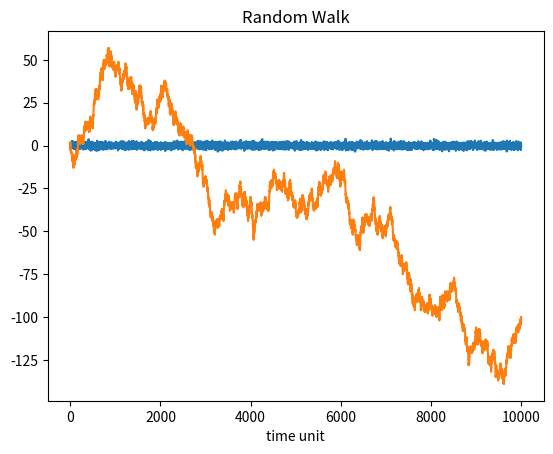

Python code for this plot: (Note: this script raises an exception after producing the figure.)
import numpy as np
from matplotlib import pyplot as plt

# @title 1.1) White noise suggested solution

T = 10000
samples = np.random.normal(size=T)

plt.plot(samples)
plt.xlabel('time unit')
plt.title('White Noise')
plt.show()

# @title 2.1) Random walk suggested solution

y0 = 0
# Im taking an easy approach here.
# I only allow (in a way) the gaussian white noise
# to take 3 possible values (-1,0,1). Otherwise, you
# need to use something more fancy to get the
# same plot :)
step_set = [-1,0,1]
steps = np.random.choice(a=step_set, size=T)

# use cumsum to take into account the previous t value
# as in a random walk, i.e. y_t = y_t-1
path = np.r_[y0, steps].cumsum(0)

plt.plot(path)
plt.xlabel('time unit')
plt.title('Random Walk')
plt.show()

# @title 3.1) Simulate AR(1) suggested solution

# import the module for simulating data
from statsmodels.tsa.arima_process import ArmaProcess
from statsmodels.graphics.tsaplots import plot_acf

# Plot 1: AR parameter = +0.8 (no intercept term)
fid, ax = plt.subplots(2,1)
# specify ar terms as explained above
ar1 = np.array([1, -0.8])
# specify ma terms as explained above
ma1 = np.array([1])
# this is the ar model (no intercept)
AR_1 = ArmaProcess(ar1,ma1)
#simulate data
# NOTE, you can specify the scale parameter which is
# the standard deviation for the white noise
ar1_data = AR_1.generate_sample(nsample=1000, scale=1)
# plot data
ax[0].plot(ar1_data)
# plot acf
plot_acf(ar1_data, alpha=1, lags=20, ax=ax[1])
plt.tight_layout()
plt.show()